Photos from the image-classification dataset "gray_images" in the GitHub repository AlbinHall/mildew-detection. Its 2 classes are: healthy, powdery mildew.

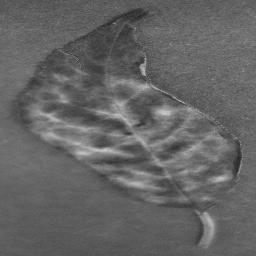
Label: powdery mildew

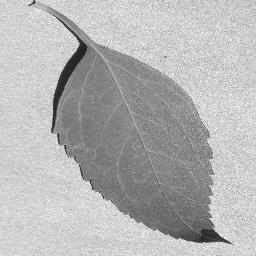
Label: healthy

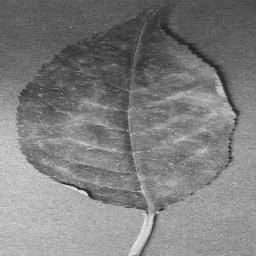
Label: powdery mildew

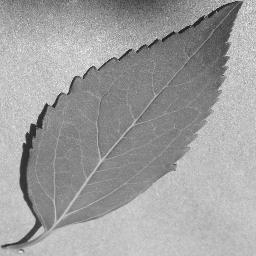
Label: healthy
